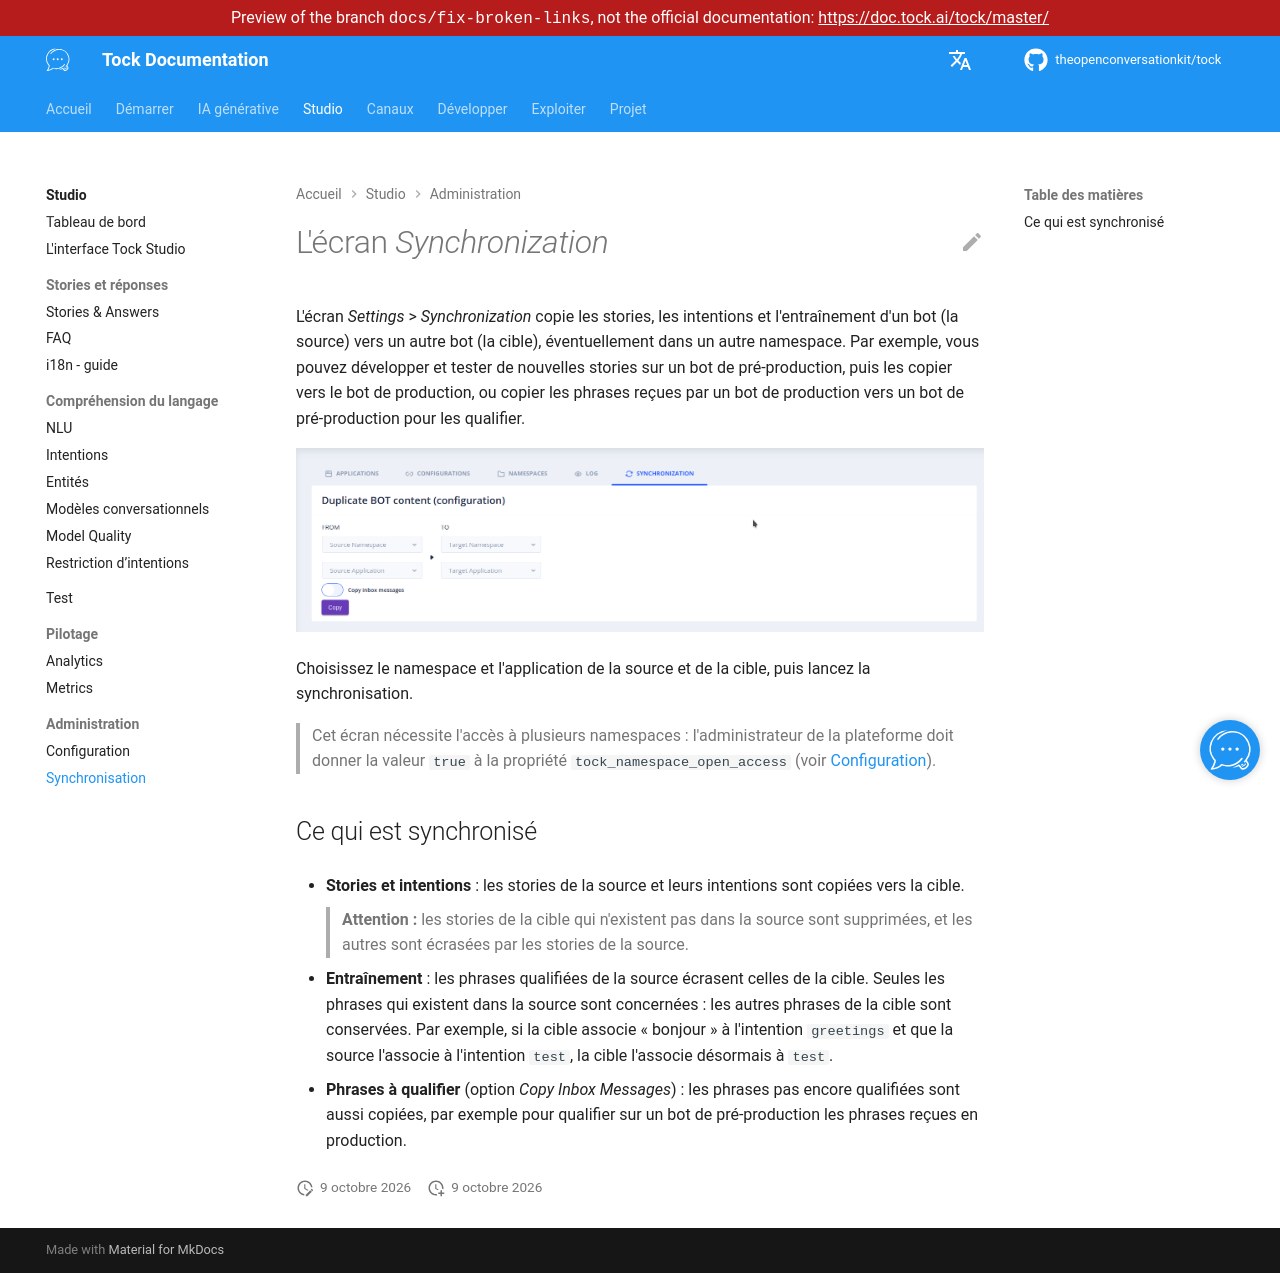

repository: theopenconversationkit/tock · page: preview/docs-fix-broken-links/fr/studio/synchronization.html · generator: mkdocs

---
title: Synchronisation
description: "Copier les stories, intentions et entraînements d'un bot vers un autre, par exemple de la préproduction à la production."
---

# L'écran _Synchronization_

L'écran _Settings_ > _Synchronization_ copie les stories, les intentions et l'entraînement d'un bot (la source) vers un autre bot
(la cible), éventuellement dans un autre namespace. Par exemple, vous pouvez développer et tester de nouvelles stories sur un bot
de pré-production, puis les copier vers le bot de production, ou copier les phrases reçues par un bot de production vers un bot
de pré-production pour les qualifier.

![Synchronisation](../../img/synchronization.png "Écran de synchronisation")

Choisissez le namespace et l'application de la source et de la cible, puis lancez la synchronisation.

> Cet écran nécessite l'accès à plusieurs namespaces : l'administrateur de la plateforme doit donner la valeur `true`
> à la propriété `tock_namespace_open_access` (voir [Configuration](../operate/configuration.md#environnement)).

## Ce qui est synchronisé

- **Stories et intentions** : les stories de la source et leurs intentions sont copiées vers la cible.

    > **Attention :** les stories de la cible qui n'existent pas dans la source sont supprimées, et les autres sont
    > écrasées par les stories de la source.

- **Entraînement** : les phrases qualifiées de la source écrasent celles de la cible. Seules les phrases qui existent dans la
  source sont concernées : les autres phrases de la cible sont conservées. Par exemple, si la cible associe « bonjour »
  à l'intention `greetings` et que la source l'associe à l'intention `test`, la cible l'associe désormais à `test`.

- **Phrases à qualifier** (option _Copy Inbox Messages_) : les phrases pas encore qualifiées sont aussi copiées, par exemple
  pour qualifier sur un bot de pré-production les phrases reçues en production.
